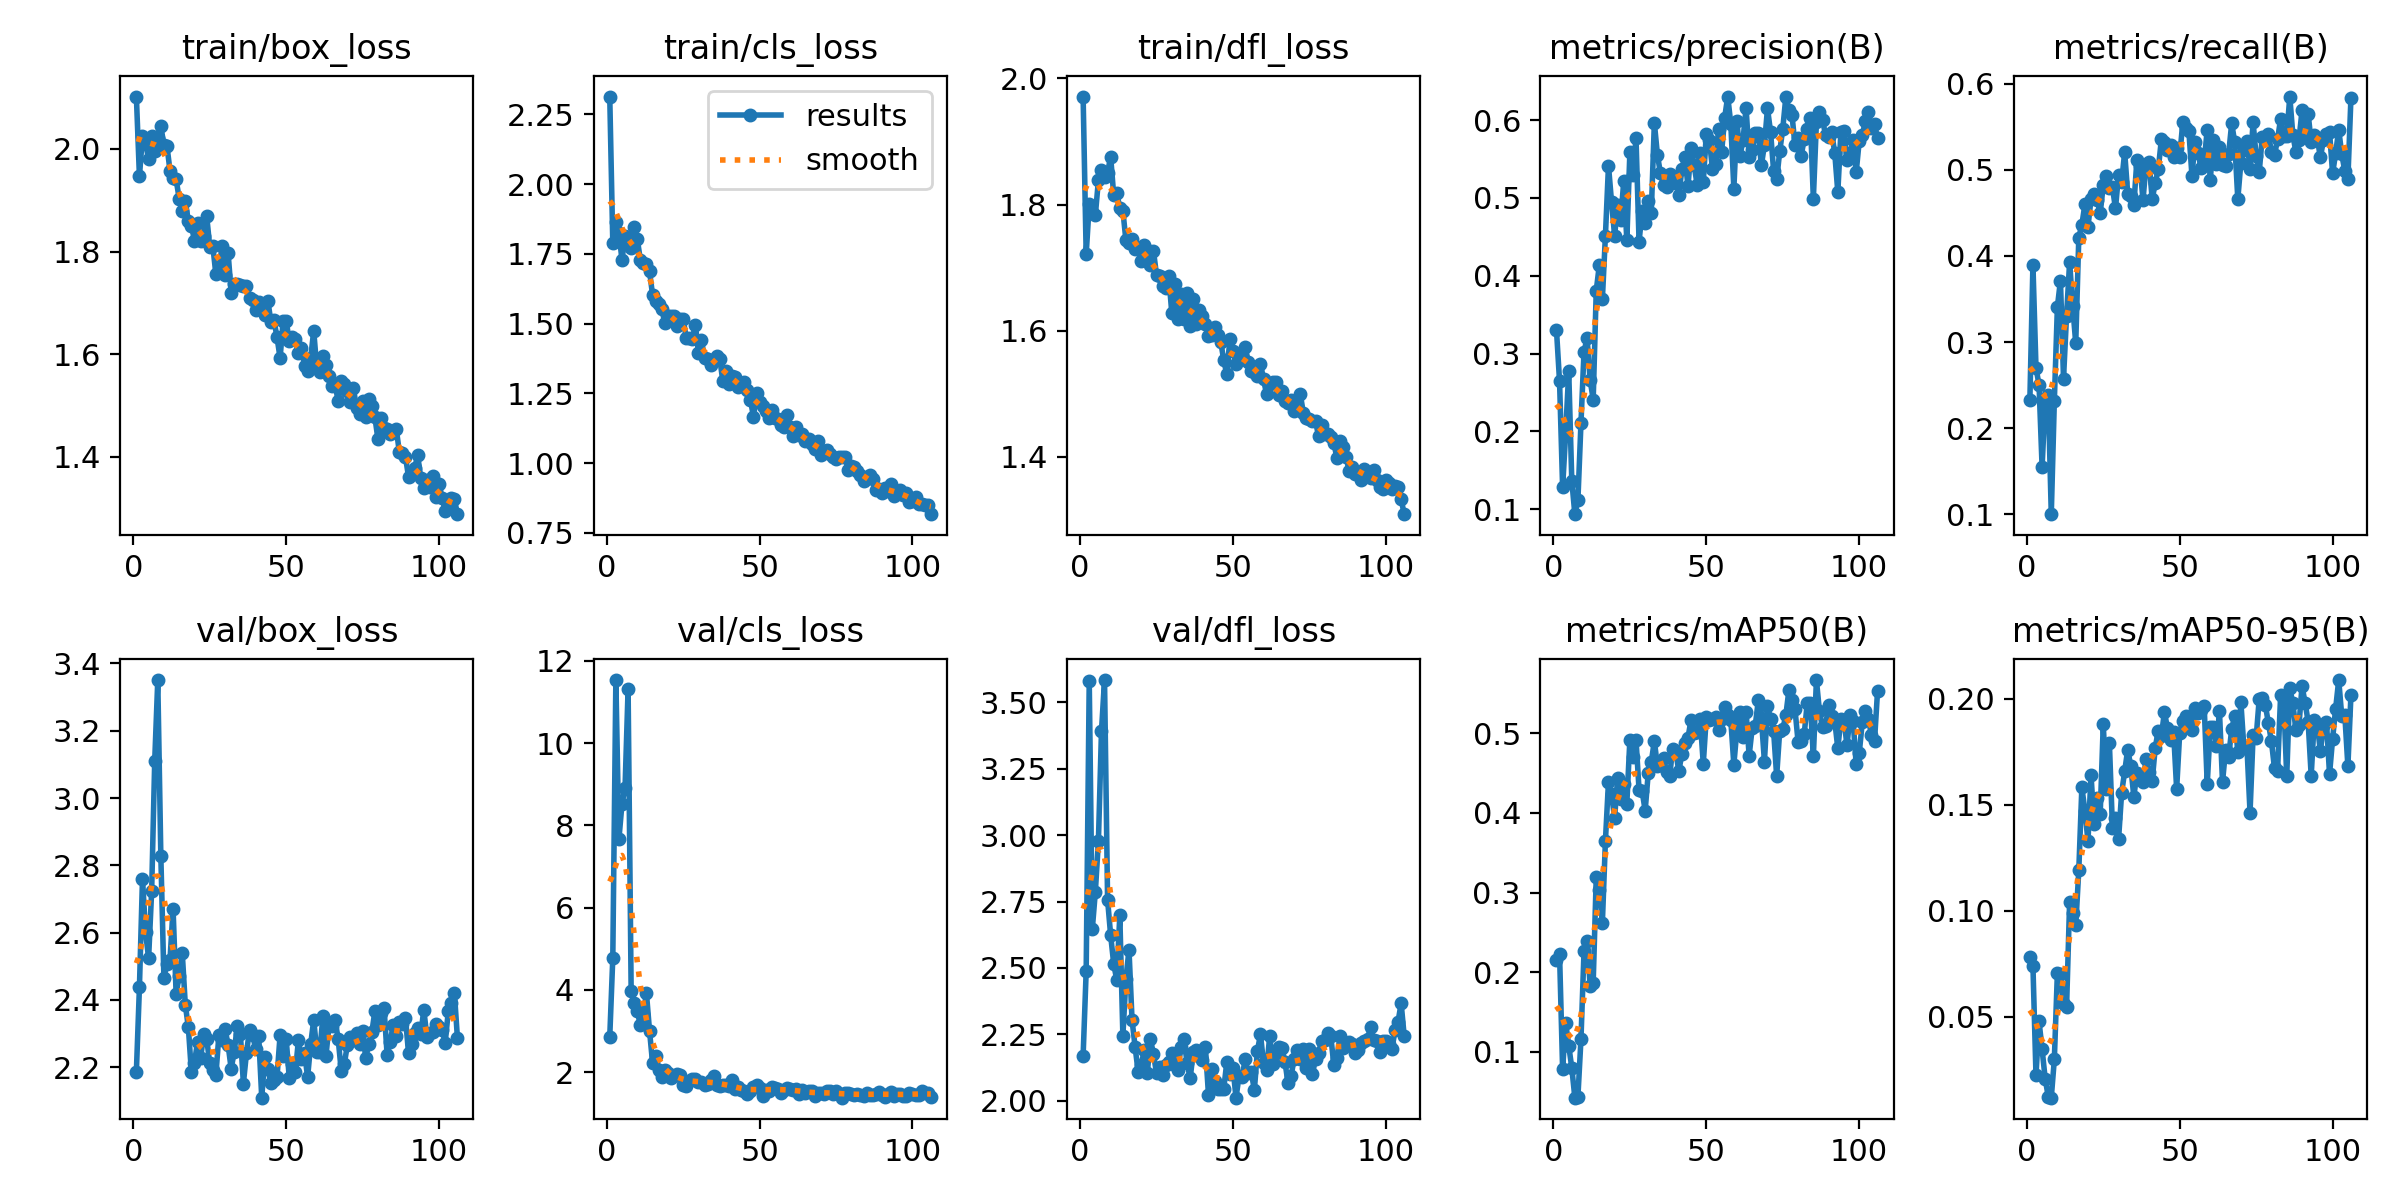

Data behind this chart, as committed beside it:
epoch, time, train/box_loss, train/cls_loss, train/dfl_loss, metrics/precision(B), metrics/recall(B), metrics/mAP50(B), metrics/mAP50-95(B), val/box_loss, val/cls_loss, val/dfl_loss, lr/pg0, lr/pg1, lr/pg2
1, 9.274, 2.102, 2.314, 1.971, 0.3298, 0.233, 0.2158, 0.07841, 2.186, 2.852, 2.169, 0.0003, 0.0003, 0.0003
2, 16.54, 1.946, 1.788, 1.721, 0.2642, 0.3898, 0.2227, 0.0742, 2.438, 4.783, 2.488, 0.0006185, 0.0006185, 0.0006185
3, 23.77, 2.025, 1.863, 1.8, 0.1281, 0.2701, 0.07838, 0.0225, 2.76, 11.54, 3.582, 0.0009353, 0.0009353, 0.0009353
4, 39.42, 2.011, 1.825, 1.789, 0.1976, 0.2503, 0.1368, 0.04793, 2.602, 7.665, 2.646, 0.001251, 0.001251, 0.001251
5, 46.52, 1.98, 1.728, 1.784, 0.2772, 0.1549, 0.1078, 0.03474, 2.524, 8.525, 2.787, 0.001564, 0.001564, 0.001564
6, 53.69, 2.026, 1.812, 1.839, 0.1368, 0.233, 0.08005, 0.02099, 2.724, 8.909, 2.977, 0.001876, 0.001876, 0.001876
7, 60.74, 1.996, 1.792, 1.854, 0.09371, 0.2392, 0.04251, 0.01253, 3.111, 11.32, 3.391, 0.00197, 0.00197, 0.00197
8, 67.78, 2.021, 1.773, 1.843, 0.1117, 0.1004, 0.04355, 0.01198, 3.351, 3.973, 3.584, 0.001965, 0.001965, 0.001965
9, 79.02, 2.044, 1.845, 1.851, 0.2105, 0.2317, 0.1157, 0.02999, 2.828, 3.683, 2.757, 0.00196, 0.00196, 0.00196
10, 99.96, 2.008, 1.804, 1.876, 0.3023, 0.3408, 0.2263, 0.07081, 2.467, 3.48, 2.623, 0.001955, 0.001955, 0.001955
11, 110.7, 2.006, 1.729, 1.815, 0.32, 0.3715, 0.2396, 0.07016, 2.507, 3.147, 2.515, 0.00195, 0.00195, 0.00195
12, 122.6, 1.957, 1.718, 1.819, 0.266, 0.2577, 0.1832, 0.05606, 2.52, 3.42, 2.455, 0.001946, 0.001946, 0.001946
13, 130.2, 1.943, 1.715, 1.794, 0.241, 0.3309, 0.1869, 0.05465, 2.671, 3.917, 2.698, 0.001941, 0.001941, 0.001941
14, 137.4, 1.941, 1.689, 1.79, 0.3808, 0.3928, 0.3193, 0.1042, 2.418, 3.009, 2.244, 0.001936, 0.001936, 0.001936
15, 144.8, 1.903, 1.603, 1.743, 0.4137, 0.342, 0.3035, 0.09914, 2.472, 2.225, 2.459, 0.001931, 0.001931, 0.001931
16, 151.9, 1.879, 1.581, 1.74, 0.37, 0.2986, 0.2617, 0.09314, 2.54, 2.381, 2.569, 0.001926, 0.001926, 0.001926
17, 176.8, 1.898, 1.57, 1.746, 0.4517, 0.4213, 0.3649, 0.1192, 2.386, 2.059, 2.303, 0.001921, 0.001921, 0.001921
18, 188.9, 1.859, 1.552, 1.73, 0.5415, 0.4362, 0.4389, 0.1582, 2.319, 1.883, 2.202, 0.001916, 0.001916, 0.001916
19, 196.2, 1.851, 1.503, 1.73, 0.4949, 0.4597, 0.4232, 0.1472, 2.185, 2.06, 2.107, 0.001911, 0.001911, 0.001911
20, 228.5, 1.821, 1.529, 1.71, 0.4516, 0.4337, 0.3936, 0.1328, 2.213, 1.981, 2.136, 0.001906, 0.001906, 0.001906
21, 235.7, 1.856, 1.529, 1.736, 0.4903, 0.4659, 0.4437, 0.1641, 2.276, 1.857, 2.189, 0.001901, 0.001901, 0.001901
22, 243, 1.821, 1.527, 1.728, 0.4716, 0.4721, 0.417, 0.1407, 2.226, 1.903, 2.105, 0.001896, 0.001896, 0.001896
23, 250.2, 1.83, 1.492, 1.703, 0.5219, 0.4647, 0.4367, 0.1532, 2.299, 1.959, 2.232, 0.001891, 0.001891, 0.001891
24, 261.1, 1.869, 1.517, 1.727, 0.4458, 0.4495, 0.4116, 0.1458, 2.285, 1.932, 2.176, 0.001886, 0.001886, 0.001886
25, 268.2, 1.809, 1.518, 1.689, 0.5588, 0.482, 0.492, 0.188, 2.211, 1.695, 2.103, 0.001881, 0.001881, 0.001881
26, 287.7, 1.811, 1.45, 1.687, 0.5294, 0.4932, 0.4706, 0.1573, 2.19, 1.663, 2.126, 0.001876, 0.001876, 0.001876
27, 294.8, 1.756, 1.447, 1.671, 0.5773, 0.4783, 0.4919, 0.1792, 2.177, 1.783, 2.097, 0.001871, 0.001871, 0.001871
28, 301.9, 1.763, 1.444, 1.668, 0.4437, 0.4795, 0.4289, 0.1393, 2.297, 1.829, 2.134, 0.001866, 0.001866, 0.001866
29, 309, 1.811, 1.497, 1.686, 0.483, 0.455, 0.4271, 0.1437, 2.281, 1.825, 2.145, 0.001861, 0.001861, 0.001861
30, 316, 1.755, 1.396, 1.628, 0.4677, 0.4944, 0.4029, 0.1337, 2.313, 1.755, 2.18, 0.001856, 0.001856, 0.001856
31, 331, 1.797, 1.44, 1.675, 0.4961, 0.4855, 0.4498, 0.1555, 2.266, 1.76, 2.132, 0.001852, 0.001852, 0.001852
32, 338.1, 1.72, 1.377, 1.618, 0.4812, 0.5204, 0.4638, 0.1657, 2.196, 1.68, 2.116, 0.001847, 0.001847, 0.001847
33, 345.2, 1.737, 1.374, 1.658, 0.5966, 0.4721, 0.4902, 0.176, 2.245, 1.714, 2.202, 0.001842, 0.001842, 0.001842
34, 363.3, 1.738, 1.351, 1.618, 0.5555, 0.4696, 0.4586, 0.1682, 2.324, 1.815, 2.231, 0.001837, 0.001837, 0.001837
35, 370.4, 1.735, 1.368, 1.66, 0.5314, 0.4585, 0.4596, 0.1537, 2.3, 1.903, 2.142, 0.001832, 0.001832, 0.001832
36, 377.5, 1.733, 1.385, 1.607, 0.516, 0.5113, 0.4685, 0.1651, 2.152, 1.68, 2.083, 0.001827, 0.001827, 0.001827
37, 389.1, 1.733, 1.372, 1.65, 0.5141, 0.5043, 0.4509, 0.1634, 2.242, 1.653, 2.182, 0.001822, 0.001822, 0.001822
38, 396.1, 1.71, 1.293, 1.61, 0.5303, 0.4647, 0.4461, 0.1608, 2.311, 1.684, 2.191, 0.001817, 0.001817, 0.001817
39, 403.2, 1.706, 1.332, 1.633, 0.523, 0.5068, 0.4805, 0.1715, 2.296, 1.692, 2.167, 0.001812, 0.001812, 0.001812
40, 410.2, 1.687, 1.284, 1.623, 0.5195, 0.5093, 0.477, 0.1657, 2.255, 1.653, 2.153, 0.001807, 0.001807, 0.001807
41, 417.3, 1.702, 1.312, 1.611, 0.5039, 0.4656, 0.4522, 0.1613, 2.293, 1.813, 2.2, 0.001802, 0.001802, 0.001802
42, 424.3, 1.686, 1.307, 1.591, 0.5366, 0.4845, 0.474, 0.177, 2.11, 1.585, 2.021, 0.001797, 0.001797, 0.001797
43, 431.4, 1.676, 1.273, 1.593, 0.553, 0.5006, 0.4879, 0.185, 2.231, 1.634, 2.121, 0.001792, 0.001792, 0.001792
44, 438.5, 1.704, 1.288, 1.606, 0.5148, 0.5351, 0.4941, 0.1825, 2.194, 1.575, 2.073, 0.001787, 0.001787, 0.001787
45, 454.6, 1.663, 1.291, 1.593, 0.5637, 0.5316, 0.5168, 0.1936, 2.152, 1.535, 2.045, 0.001782, 0.001782, 0.001782
46, 466.9, 1.666, 1.264, 1.583, 0.5422, 0.5229, 0.5002, 0.1862, 2.161, 1.463, 2.045, 0.001777, 0.001777, 0.001777
47, 474, 1.633, 1.226, 1.553, 0.5169, 0.5291, 0.5014, 0.1804, 2.172, 1.548, 2.046, 0.001772, 0.001772, 0.001772
48, 481, 1.593, 1.167, 1.531, 0.5575, 0.5142, 0.5173, 0.1843, 2.295, 1.633, 2.146, 0.001767, 0.001767, 0.001767
49, 494.4, 1.665, 1.253, 1.587, 0.5202, 0.5252, 0.4616, 0.1575, 2.232, 1.68, 2.102, 0.001762, 0.001762, 0.001762
50, 502.4, 1.664, 1.219, 1.567, 0.5826, 0.5153, 0.5207, 0.1839, 2.282, 1.621, 2.124, 0.001757, 0.001757, 0.001757
51, 513.2, 1.627, 1.203, 1.547, 0.5742, 0.5548, 0.516, 0.1897, 2.169, 1.423, 2.011, 0.001752, 0.001752, 0.001752
52, 520.3, 1.633, 1.186, 1.564, 0.5375, 0.549, 0.5181, 0.192, 2.208, 1.555, 2.093, 0.001748, 0.001748, 0.001748
53, 532, 1.63, 1.16, 1.558, 0.5436, 0.5446, 0.5201, 0.1887, 2.185, 1.549, 2.089, 0.001743, 0.001743, 0.001743
54, 539.1, 1.603, 1.192, 1.574, 0.5888, 0.4933, 0.5037, 0.1852, 2.281, 1.645, 2.156, 0.001738, 0.001738, 0.001738
55, 546.2, 1.612, 1.161, 1.551, 0.5588, 0.5316, 0.5179, 0.1955, 2.224, 1.622, 2.105, 0.001733, 0.001733, 0.001733
56, 553.2, 1.577, 1.157, 1.536, 0.6033, 0.5192, 0.5323, 0.1933, 2.242, 1.592, 2.107, 0.001728, 0.001728, 0.001728
57, 569.1, 1.567, 1.137, 1.535, 0.6303, 0.5019, 0.523, 0.1945, 2.17, 1.482, 2.04, 0.001723, 0.001723, 0.001723
58, 578.2, 1.592, 1.129, 1.528, 0.5953, 0.5093, 0.5164, 0.1968, 2.268, 1.569, 2.188, 0.001718, 0.001718, 0.001718
59, 602.5, 1.646, 1.174, 1.548, 0.5121, 0.5465, 0.4604, 0.1597, 2.341, 1.604, 2.249, 0.001713, 0.001713, 0.001713
60, 609.6, 1.572, 1.13, 1.523, 0.5989, 0.4882, 0.5047, 0.1868, 2.247, 1.581, 2.14, 0.001708, 0.001708, 0.001708
... 46 more rows
